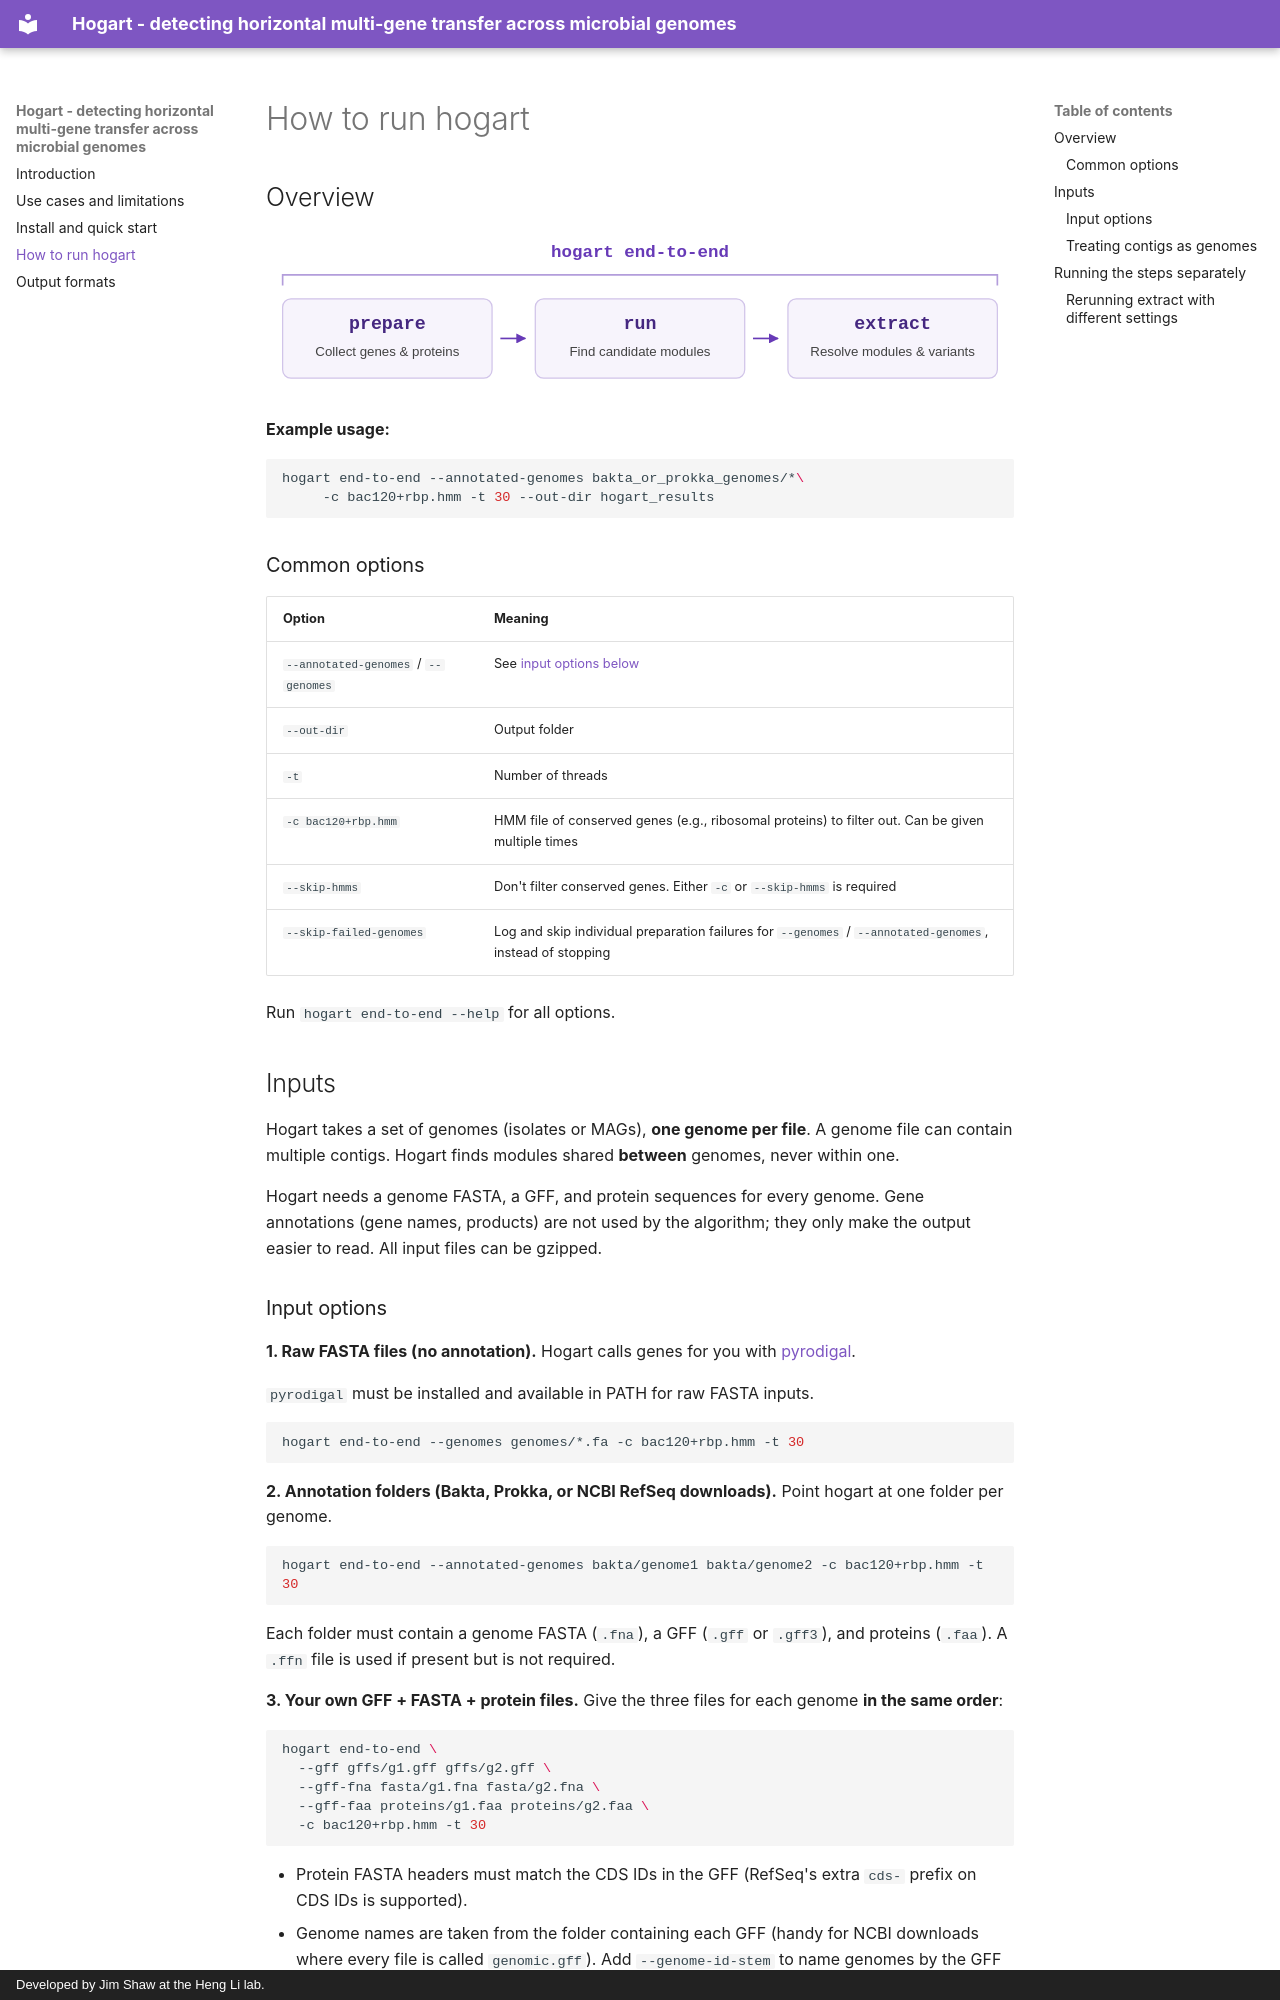

repository: jshaw-lab-compbio/hogart-docs · page: running/index.html · generator: mkdocs · copyright: Developed by Jim Shaw at the Heng Li lab.

## Overview

![Hogart end-to-end runs prepare (collect genes and proteins), run (find candidate modules), and extract (resolve modules and variants).](assets/workflow.svg)

**Example usage:**

```sh
hogart end-to-end --annotated-genomes bakta_or_prokka_genomes/*\
     -c bac120+rbp.hmm -t 30 --out-dir hogart_results
```

### Common options

| Option | Meaning |
|---|---|
| `--annotated-genomes` / `--genomes`| See [input options below](#inputs) |
| `--out-dir` | Output folder |
| `-t` | Number of threads |
| `-c bac120+rbp.hmm` | HMM file of conserved genes (e.g., ribosomal proteins) to filter out. Can be given multiple times |
| `--skip-hmms` | Don't filter conserved genes. Either `-c` or `--skip-hmms` is required |
| `--skip-failed-genomes` | Log and skip individual preparation failures for `--genomes` / `--annotated-genomes`, instead of stopping |

Run `hogart end-to-end --help` for all options.

## Inputs

Hogart takes a set of genomes (isolates or MAGs), **one genome per file**. A genome file can contain multiple contigs. Hogart finds modules shared **between** genomes, never within one.

Hogart needs a genome FASTA, a GFF, and protein sequences for every genome. Gene annotations (gene names, products) are not used by the algorithm; they only make the output easier to read. All input files can be gzipped.

### Input options

**1. Raw FASTA files (no annotation).** Hogart calls genes for you with [pyrodigal](https://pyrodigal.readthedocs.io/en/stable/).

`pyrodigal` must be installed and available in PATH for raw FASTA inputs.

```sh
hogart end-to-end --genomes genomes/*.fa -c bac120+rbp.hmm -t 30
```

**2. Annotation folders (Bakta, Prokka, or NCBI RefSeq downloads).** Point hogart at one folder per genome.

```sh
hogart end-to-end --annotated-genomes bakta/genome1 bakta/genome2 -c bac120+rbp.hmm -t 30
```

Each folder must contain a genome FASTA (`.fna`), a GFF (`.gff` or `.gff3`), and proteins (`.faa`). A `.ffn` file is used if present but is not required.

**3. Your own GFF + FASTA + protein files.** Give the three files for each genome **in the same order**:

```sh
hogart end-to-end \
  --gff gffs/g1.gff gffs/g2.gff \
  --gff-fna fasta/g1.fna fasta/g2.fna \
  --gff-faa proteins/g1.faa proteins/g2.faa \
  -c bac120+rbp.hmm -t 30
```

- Protein FASTA headers must match the CDS IDs in the GFF (RefSeq's extra `cds-` prefix on CDS IDs is supported).
- Genome names are taken from the folder containing each GFF (handy for NCBI downloads where every file is called `genomic.gff`). Add `--genome-id-stem` to name genomes by the GFF filename instead.

!!! note "Protein sequences are required"
    Hogart stops with an error if a genome has no matching proteins. Genes without a protein (e.g., pseudogenes) are silently skipped.

`--skip-failed-genomes` is available in both `prepare` and `end-to-end`. It skips genome-specific preparation failures and leaves those inputs out of the manifest.
